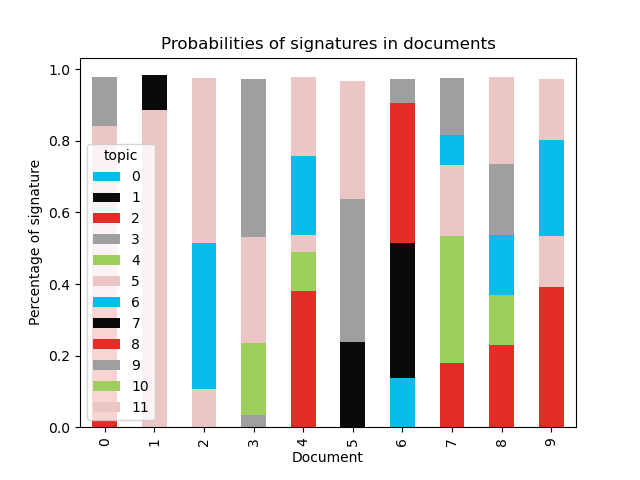

Source data for this figure (header and first rows):
document, 0, 1, 2, 3, 4, 5, 6, 7, 8, 9, 10, 11
0, , , 0.3507, , , 0.49, , , , 0.1368, , 
1, , , , , , 0.8859, , 0.09767, , , , 
2, , , , , , 0.1061, 0.4095, , , , , 0.4613
3, , , , 0.03523, 0.2, 0.2969, , , , 0.4396, , 
4, , , 0.3796, , 0.1105, 0.0478, 0.2194, , , , , 0.2205
5, , 0.2382, , , , , , , , 0.3995, , 0.3304
6, 0.1381, 0.3752, 0.3936, 0.06727, , , , , , , , 
7, , , 0.1807, , 0.3549, 0.1957, 0.08402, , , 0.16, , 
8, , , 0.2303, , 0.1383, , 0.1683, , , 0.1972, , 0.2442
9, , , 0.3927, , , 0.1416, 0.2683, , , , , 0.1714
10, , , , , , , , , , , , 0.9949
11, , , 0.232, , , , 0.2938, , , 0.4465, , 
12, , 0.2017, , , , 0.1113, , , , 0.6559, , 
13, , , 0.1204, , 0.2153, , , , , 0.2694, , 0.3778
14, , 0.2751, 0.5483, , 0.1222, , 0.02903, , , , , 
15, , , , 0.02253, , , 0.2006, , , , , 0.7709
16, , , 0.2982, , , , 0.3295, , , 0.346, , 
17, , 0.04793, , , 0.07167, 0.1686, , , , 0.5636, , 0.1274
18, , , 0.1931, , , , 0.2451, , , 0.3011, , 0.2383
19, , , , , , , , , , 0.4627, , 0.5019
20, , , 0.3056, , , , , , , 0.6591, , 
21, , , , , , 0.78, , , , 0.2151, , 
22, , , , , , 0.1308, 0.1679, , , 0.674, , 
23, , 0.5229, , , 0.2664, 0.1621, , , , 0.02328, , 
24, , , , 0.04487, 0.2457, 0.2402, 0.1402, , , 0.1656, , 0.1449
25, , , , , 0.1974, , , , , 0.5061, , 0.2704
26, , 0.1867, 0.342, , , , 0.1602, , , 0.1676, , 0.1199
27, , 0.2619, 0.3246, , , , 0.143, , , 0.2424, , 
28, , , 0.1623, , 0.08428, , , , , 0.4719, , 0.2589
29, , , , , , 0.1634, , 0.36, , 0.4483, , 
30, , 0.49, , , 0.09477, , 0.2987, , , , 0.0457, 0.05417
31, , , 0.4441, 0.02115, , , , 0.08007, , 0.2298, , 0.2024
32, , , 0.5429, 0.03395, 0.1421, 0.2557, , , , , , 
33, , 0.267, 0.2114, 0.0437, , , , , , 0.3293, , 0.1274
34, , 0.5734, , , , 0.08608, , , , 0.3102, , 
35, , 0.1763, 0.5429, , , , , , , 0.253, , 
36, , , 0.371, 0.05637, , , , 0.2678, , , , 0.2796
37, , , 0.2449, , , 0.1261, 0.1318, , , 0.4719, , 
38, , , 0.2069, , , , , 0.2108, , 0.3928, , 0.1633
39, , , 0.4038, , 0.3248, , , , , 0.2442, , 
40, , 0.281, 0.1349, 0.05789, , , , , , 0.5066, , 
41, , , 0.6497, , , 0.06835, , , , , , 0.2547
42, , 0.5669, 0.2663, , , 0.1373, , , , , , 
43, 0.021, 0.2435, 0.09793, , 0.09841, 0.1521, 0.1242, , , , 0.1727, 0.0898
44, 0.2412, 0.1795, 0.03695, , 0.06875, , 0.01031, 0.02637, 0.01001, 0.02144, 0.1253, 0.28
45, 0.1564, 0.1699, 0.09454, , 0.1903, , , 0.1056, 0.02067, 0.03805, 0.2238, 
46, , 0.2343, , 0.02187, 0.06356, 0.0517, , , , 0.2266, 0.3062, 0.09047
47, , , , , , 0.05835, 0.02122, , , , 0.9134, 
48, , , , , , , , , , , 0.9145, 0.08054
49, , 0.1929, , 0.06528, 0.1447, , , 0.1321, 0.04227, 0.1713, 0.1668, 0.08374
50, , 0.2319, , 0.01481, 0.1414, , , 0.102, , 0.2773, 0.0564, 0.1749
51, , 0.1439, , , 0.3502, , , 0.09998, , 0.1917, 0.2108, 
52, 0.02201, , 0.05001, 0.2152, 0.1709, 0.01371, 0.05358, 0.08145, 0.113, 0.1457, 0.0613, 0.06715
53, , , , 0.6109, , , , , 0.2688, , , 0.1191
54, 0.07787, 0.2447, 0.1189, , 0.1115, 0.0563, 0.07244, , , 0.06104, 0.03404, 0.218
55, 0.1177, 0.3012, 0.03793, , , , , , 0.01105, 0.0556, 0.1383, 0.3321
56, 0.03171, , , , 0.1064, , , 0.1097, , , 0.7474, 
57, 0.3607, 0.08282, 0.0895, , 0.04224, , , 0.09021, , 0.1192, 0.2143, 
58, , 0.1174, , 0.1805, 0.2426, , , 0.04556, 0.3084, 0.01842, 0.08652, 
59, , , , 0.6191, 0.05643, , 0.05115, 0.02581, 0.01731, 0.02955, 0.02139, 0.1664
... 166 more rows
